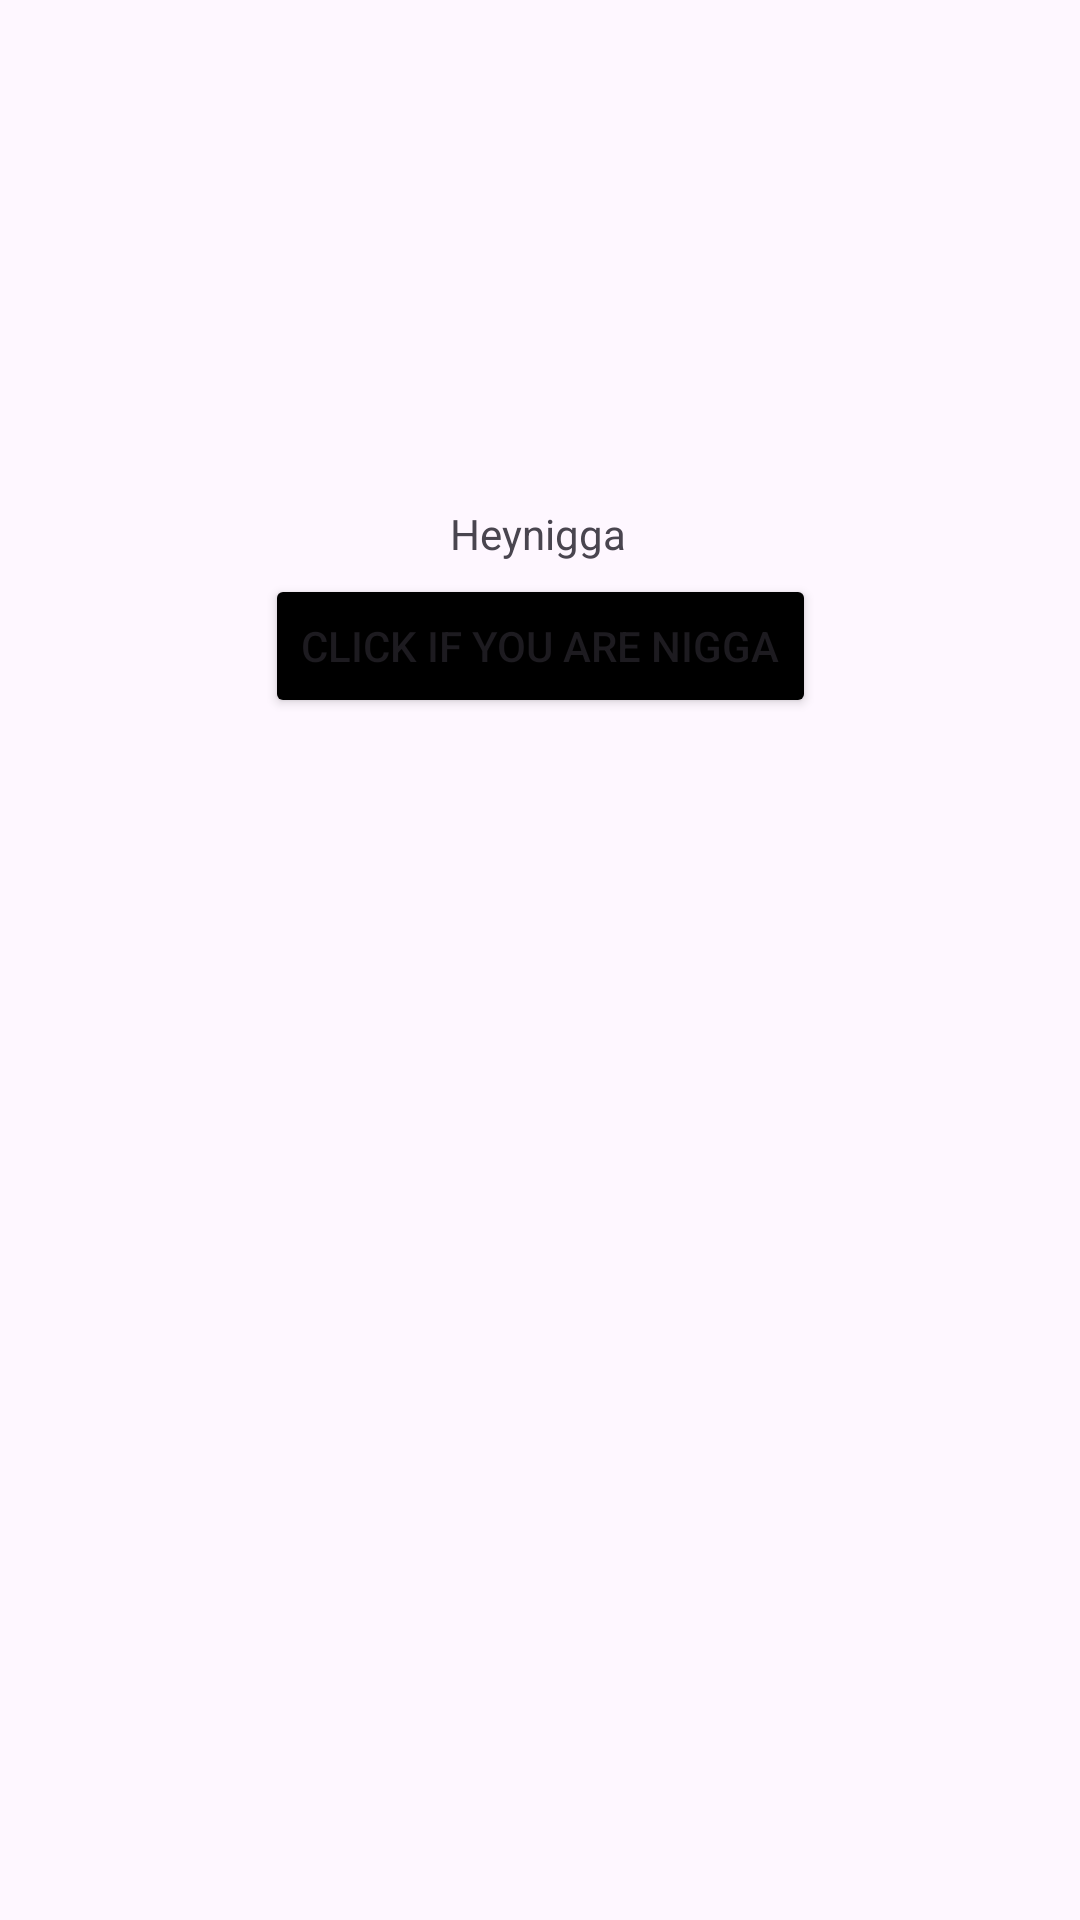

This screen was rendered from an Android layout file. Write that file and the resources it references.
<!-- AndroidManifest.xml: application theme Theme.InventoryApp -->
<!-- res/layout/activity_main.xml -->
<?xml version="1.0" encoding="utf-8"?>
<androidx.constraintlayout.widget.ConstraintLayout xmlns:android="http://schemas.android.com/apk/res/android"
    xmlns:app="http://schemas.android.com/apk/res-auto"
    xmlns:tools="http://schemas.android.com/tools"
    android:id="@+id/main"
    android:layout_width="match_parent"
    android:layout_height="match_parent"
    tools:context=".MainActivity">

    <TextView
        android:id="@+id/text1"
        android:layout_width="wrap_content"
        android:layout_height="wrap_content"
        android:text="Heynigga"
        app:layout_constraintBottom_toBottomOf="parent"
        app:layout_constraintEnd_toEndOf="parent"
        app:layout_constraintHorizontal_bias="0.498"
        app:layout_constraintStart_toStartOf="parent"
        app:layout_constraintTop_toTopOf="parent"
        app:layout_constraintVertical_bias="0.271" />

    <Button
        android:id="@+id/button1"
        android:layout_width="wrap_content"
        android:layout_height="wrap_content"
        android:backgroundTint="#000000"
        android:text="click if you are nigga"
        app:layout_constraintBottom_toBottomOf="parent"
        app:layout_constraintEnd_toEndOf="parent"
        app:layout_constraintStart_toStartOf="parent"
        app:layout_constraintTop_toTopOf="parent"
        app:layout_constraintVertical_bias="0.323" />

</androidx.constraintlayout.widget.ConstraintLayout>
<!-- resources referenced by this layout -->
<resources>
  <style name="Theme.InventoryApp" parent="Base.Theme.InventoryApp" />
  <style name="Base.Theme.InventoryApp" parent="Theme.Material3.DayNight.NoActionBar">
          
          
      </style>
</resources>
